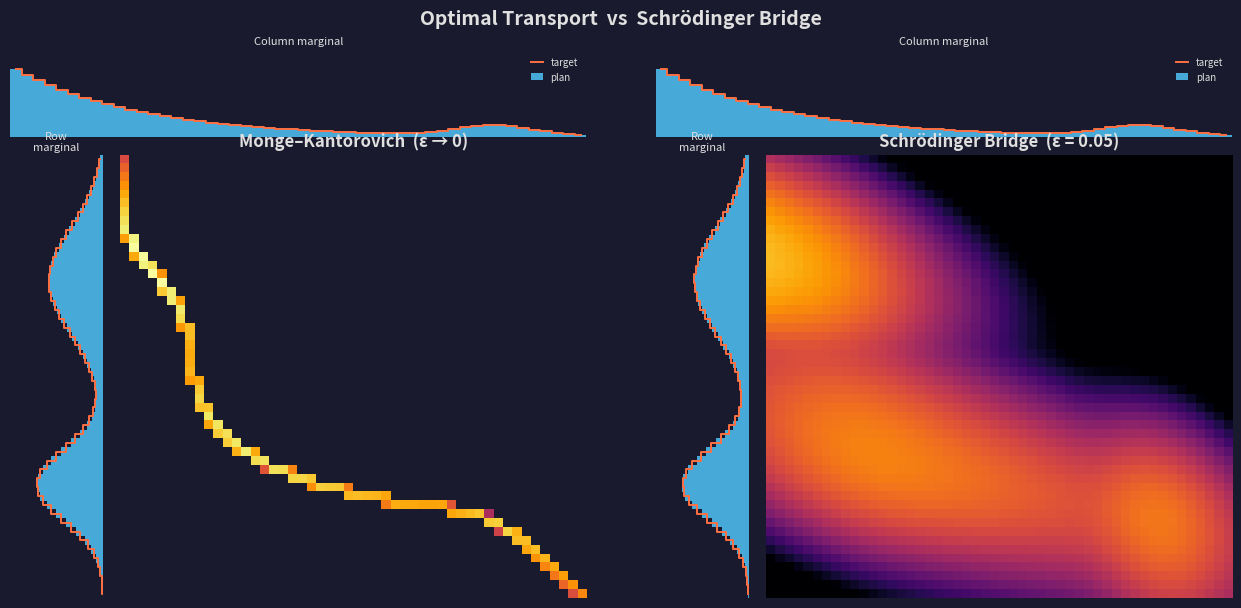

Reproduce this figure in Python. (Note: this script raises an exception after producing the figure.)
"""
Side-by-side comparison:
  Left  — Monge-Kantorovich optimal transport plan (ε → 0 limit)
  Right — Schrödinger Bridge steady state         (ε = 0.05)

Same marginals as sinkhorn.py:
  rows (r): bimodal mixture of Gaussians
  cols (c): right-skewed exponential + bump
"""

import numpy as np
import matplotlib
matplotlib.use("Agg")
import matplotlib.pyplot as plt
import matplotlib.gridspec as gridspec
from matplotlib.colors import LogNorm

# ── grid ──────────────────────────────────────────────────────────────────────
N = 50
x = np.linspace(0, 1, N)

# ── target marginals (identical to sinkhorn.py) ───────────────────────────────
def bimodal(x):
    g1 = np.exp(-0.5 * ((x - 0.25) / 0.08) ** 2)
    g2 = np.exp(-0.5 * ((x - 0.72) / 0.12) ** 2)
    p = 0.55 * g1 + 0.45 * g2
    return p / p.sum()

def skewed(x):
    p = np.exp(-4.5 * x) + 0.15 * np.exp(-0.5 * ((x - 0.85) / 0.07) ** 2)
    return p / p.sum()

r = bimodal(x)
c = skewed(x)

# ── Monge-Kantorovich: comonotone coupling ────────────────────────────────────
# For squared-distance cost on R the OT plan is unique and comonotone:
# match mass greedily in order (north-west corner on the sorted marginals).
def monge_kantorovich(r, c):
    N = len(r)
    P = np.zeros((N, N))
    r_rem = r.copy().astype(float)
    c_rem = c.copy().astype(float)
    i = j = 0
    while i < N and j < N:
        t = min(r_rem[i], c_rem[j])
        P[i, j] = t
        r_rem[i] -= t
        c_rem[j] -= t
        if r_rem[i] < 1e-15:
            i += 1
        if c_rem[j] < 1e-15:
            j += 1
    return P

P_mk = monge_kantorovich(r, c)

# ── Schrödinger Bridge: Sinkhorn to convergence ───────────────────────────────
eps = 0.05
K = np.exp(-(x[:, None] - x[None, :]) ** 2 / eps)

u = np.ones(N)
v = np.ones(N)
for _ in range(2000):
    v = c / (K.T @ u)
    u = r / (K @ v)

P_sb = u[:, None] * K * v[None, :]

# ── shared color scale ────────────────────────────────────────────────────────
vmax = max(P_mk.max(), P_sb.max()) * 1.05
vmin = max(vmax * 1e-5, min(P_mk[P_mk > 0].min(), P_sb[P_sb > 0].min()))

CMAP        = "inferno"
BAR_COLOR   = "#4fc3f7"
TARGET_COLOR = "#ff7043"
DARK        = "#1a1a2e"
TEXT        = "#e0e0e0"

# ── draw one panel ─────────────────────────────────────────────────────────────
def draw_panel(fig, outer_ss, P, title):
    """
    Draws a single (heatmap + marginals) panel into the subplot-spec `outer_ss`.
    Returns the three axes for further tweaking.
    """
    inner_v = gridspec.GridSpecFromSubplotSpec(
        3, 1,
        subplot_spec=outer_ss,
        height_ratios=[1, 5, 0.05],
        hspace=0.10,
    )
    inner_h = gridspec.GridSpecFromSubplotSpec(
        1, 2,
        subplot_spec=inner_v[1],
        width_ratios=[1, 5],
        wspace=0.06,
    )

    ax_top  = fig.add_subplot(inner_v[0])
    ax_left = fig.add_subplot(inner_h[0])
    ax_main = fig.add_subplot(inner_h[1])

    for ax in [ax_top, ax_left, ax_main]:
        ax.set_facecolor(DARK)
        for sp in ax.spines.values():
            sp.set_visible(False)
        ax.tick_params(colors=TEXT, labelsize=7)

    # heatmap
    ax_main.imshow(
        P,
        origin="upper",
        aspect="auto",
        cmap=CMAP,
        norm=LogNorm(vmin=vmin, vmax=vmax),
        interpolation="nearest",
    )
    ax_main.set_xticks([])
    ax_main.set_yticks([])
    ax_main.set_title(title, color=TEXT, fontsize=12, pad=6, fontweight="bold")

    # column marginals (top)
    idx = np.arange(N)
    col_marg = P.sum(axis=0)
    ax_top.bar(idx, col_marg,  color=BAR_COLOR,    alpha=0.85, width=1.0, label="plan")
    ax_top.step(idx, c,        color=TARGET_COLOR, linewidth=1.4, where="mid", label="target")
    ax_top.set_xlim(-0.5, N - 0.5)
    ax_top.set_ylim(0, max(c.max(), col_marg.max()) * 1.3)
    ax_top.set_xticks([])
    ax_top.set_yticks([])
    ax_top.set_title("Column marginal", color=TEXT, fontsize=8, pad=3)
    ax_top.legend(fontsize=7, framealpha=0.0, labelcolor=TEXT,
                  loc="upper right", handlelength=1.2)

    # row marginals (left, horizontal)
    row_marg = P.sum(axis=1)
    ax_left.barh(idx, row_marg, color=BAR_COLOR,    alpha=0.85, height=1.0)
    ax_left.step(r,   idx,      color=TARGET_COLOR, linewidth=1.4, where="mid")
    ax_left.set_ylim(-0.5, N - 0.5)
    ax_left.set_xlim(0, max(r.max(), row_marg.max()) * 1.4)
    ax_left.set_xticks([])
    ax_left.set_yticks([])
    ax_left.invert_xaxis()
    ax_left.set_title("Row\nmarginal", color=TEXT, fontsize=8, pad=3)

    return ax_top, ax_left, ax_main


# ── build figure ──────────────────────────────────────────────────────────────
fig = plt.figure(figsize=(13, 6.5), facecolor=DARK)

outer = gridspec.GridSpec(
    1, 2,
    figure=fig,
    wspace=0.12,
    left=0.03, right=0.97,
    top=0.93,  bottom=0.05,
)

draw_panel(fig, outer[0], P_mk, "Monge–Kantorovich  (ε → 0)")
draw_panel(fig, outer[1], P_sb, f"Schrödinger Bridge  (ε = {eps})")

# shared super-title
fig.suptitle(
    "Optimal Transport  vs  Schrödinger Bridge",
    color=TEXT, fontsize=14, fontweight="bold", y=0.99,
)

out_path = "/Users/zacharylau/Desktop/School/2025-26/Sampling/project/ot_vs_sb.png"
fig.savefig(out_path, dpi=150, bbox_inches="tight", facecolor=DARK)
print(f"Saved → {out_path}")
